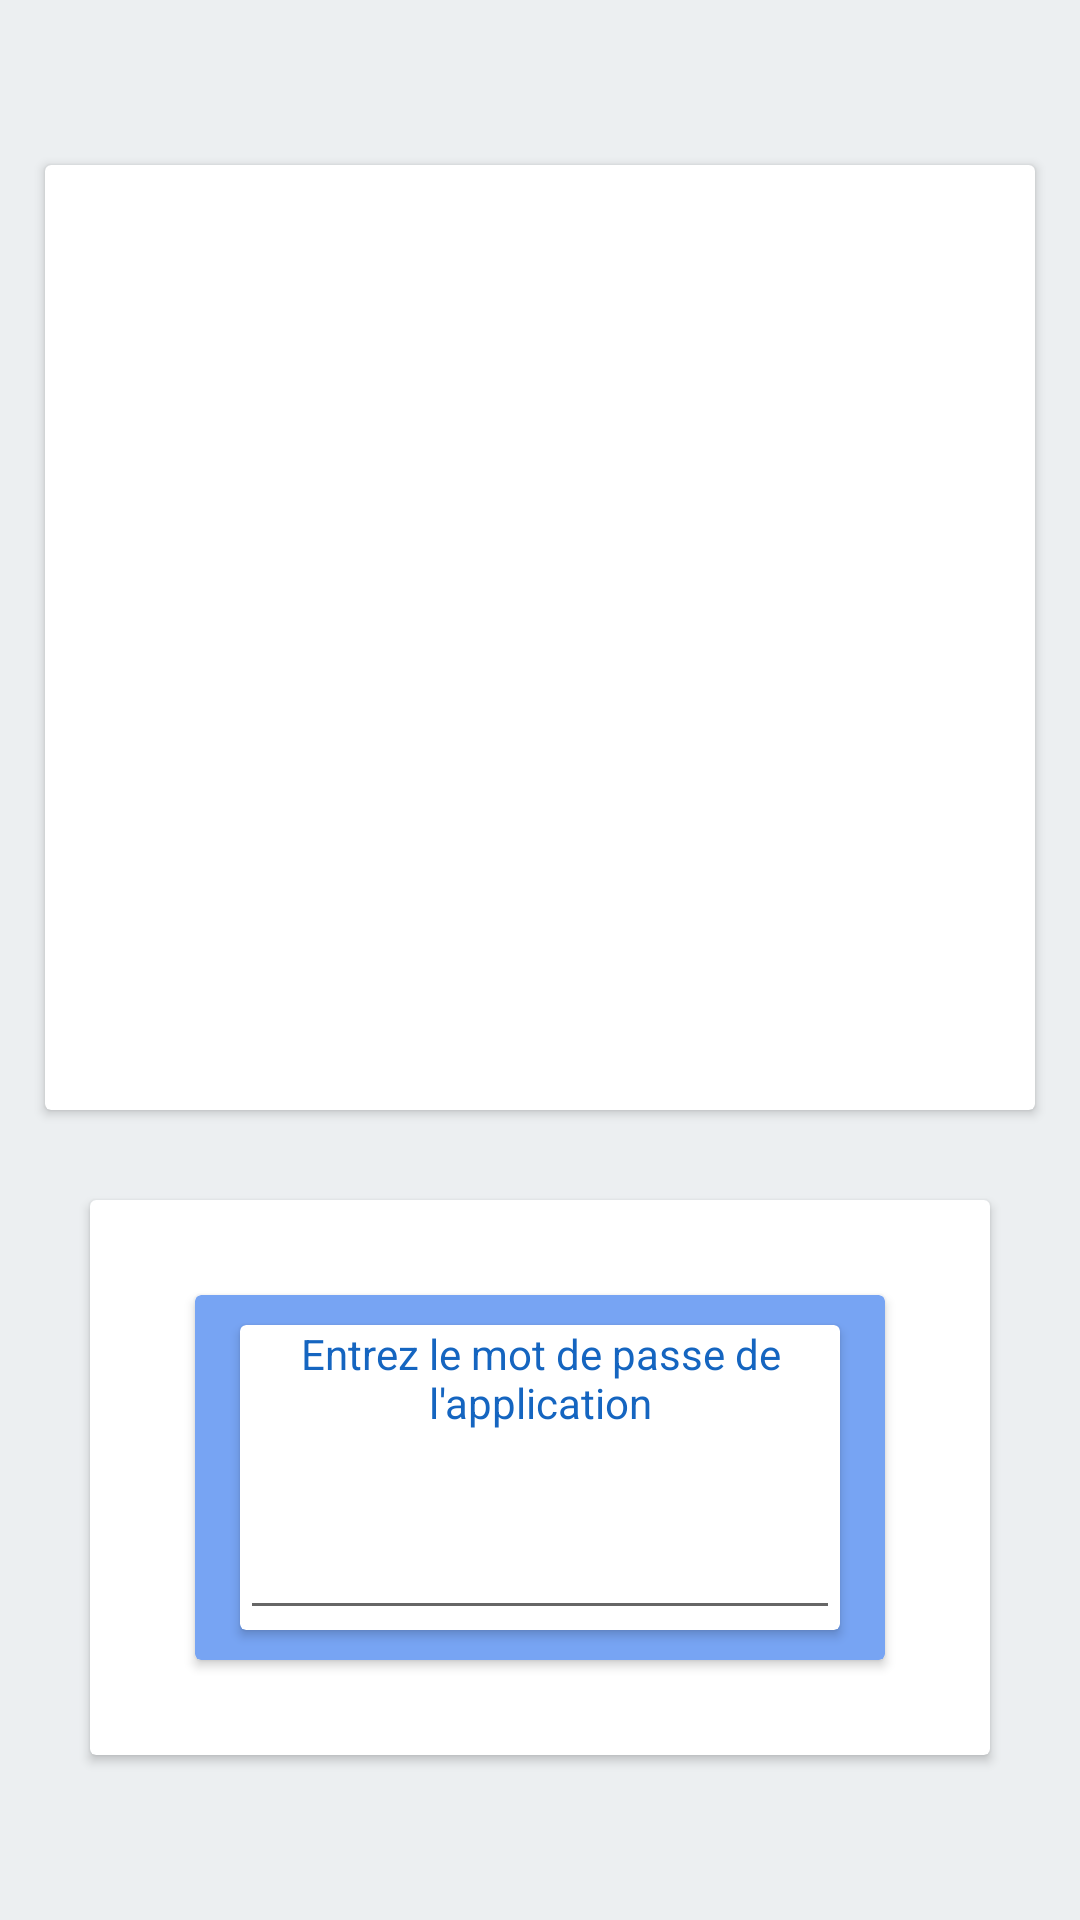

Produce the Android XML layout that renders to this screen, including the resource entries it uses.
<!-- AndroidManifest.xml: application theme GsbTheme -->
<!-- res/layout/activity_main.xml -->
<?xml version="1.0" encoding="utf-8"?>
<androidx.constraintlayout.widget.ConstraintLayout xmlns:android="http://schemas.android.com/apk/res/android"
                                                   xmlns:app="http://schemas.android.com/apk/res-auto"
                                                   xmlns:tools="http://schemas.android.com/tools" android:layout_width="match_parent"
                                                   android:layout_height="match_parent">

    <LinearLayout
            android:orientation="vertical"
            android:layout_width="match_parent"
            android:layout_height="match_parent">
        <LinearLayout
                android:orientation="vertical"
                android:layout_width="match_parent"
                android:layout_height="385dp">
            <androidx.cardview.widget.CardView
                    android:layout_width="match_parent"
                    android:layout_height="match_parent" android:layout_marginLeft="15sp"
                    android:layout_marginTop="55dp" android:layout_marginRight="15sp"
                    android:layout_marginBottom="15sp">
                <ImageView
                        android:layout_width="wrap_content"
                        android:layout_height="wrap_content" app:srcCompat="@drawable/logo1"
                        android:id="@+id/imageView" android:layout_gravity="center|center_horizontal|center_vertical"/>
            </androidx.cardview.widget.CardView>
        </LinearLayout>
        <LinearLayout
                android:orientation="vertical"
                android:layout_width="match_parent"
                android:layout_height="match_parent">
            <androidx.cardview.widget.CardView
                    android:layout_width="match_parent"
                    android:layout_height="match_parent" android:layout_marginLeft="30sp"
                    android:layout_marginTop="15dp" android:layout_marginRight="30sp"
                    android:layout_marginBottom="55dp">
                <androidx.cardview.widget.CardView
                        android:layout_width="match_parent"
                        android:layout_height="wrap_content" android:layout_gravity="center"
                        android:layout_marginRight="35dp" android:layout_marginLeft="35dp"
                        app:cardBackgroundColor="@color/colorAccent">
                    <androidx.cardview.widget.CardView
                            android:layout_width="match_parent"
                            android:layout_height="wrap_content" android:layout_gravity="center"
                            android:layout_marginRight="15dp" android:layout_marginLeft="15dp"
                            android:layout_marginTop="10dp" android:layout_marginBottom="10dp">
                        <androidx.constraintlayout.widget.ConstraintLayout
                                android:layout_width="match_parent"
                                android:layout_height="match_parent">

                            <TextView
                                    android:theme="@style/TextViewTheme"
                                    android:text="Entrez le mot de passe de l'application"
                                    android:layout_width="wrap_content"
                                    android:layout_height="wrap_content" android:id="@+id/textView3"
                                    android:gravity="center|center_horizontal"
                                    app:layout_constraintBottom_toTopOf="@+id/idApplication"
                                    app:layout_constraintEnd_toEndOf="parent" app:layout_constraintTop_toTopOf="parent"
                                    app:layout_constraintStart_toStartOf="parent"
                                    android:layout_marginBottom="25dp"/>
                            <EditText
                                    android:layout_width="wrap_content"
                                    android:layout_height="wrap_content"
                                    android:inputType="numberPassword"
                                    android:ems="10"
                                    android:id="@+id/idApplication"
                                    app:layout_constraintBottom_toBottomOf="parent"
                                    app:layout_constraintEnd_toEndOf="parent"
                                    app:layout_constraintTop_toBottomOf="@+id/textView3"
                                    app:layout_constraintStart_toStartOf="parent"
                            />
                        </androidx.constraintlayout.widget.ConstraintLayout>
                    </androidx.cardview.widget.CardView>
                </androidx.cardview.widget.CardView>
            </androidx.cardview.widget.CardView>
        </LinearLayout>
    </LinearLayout>
</androidx.constraintlayout.widget.ConstraintLayout>
<!-- resources referenced by this layout -->
<resources>
  <color name="colorAccent">#77A4F3</color>
  <style name="TextViewTheme" parent="Theme.AppCompat.Light">
          <item name="android:textColor">@color/colorPrimary</item>
      </style>
  <style name="GsbTheme" parent="Theme.AppCompat.Light.NoActionBar">
          
          <item name="colorPrimary">@color/colorPrimary</item>
          <item name="colorPrimaryDark">@color/colorPrimaryDark</item>
          <item name="colorAccent">@color/colorAccent</item>
  
          
          <item name="android:windowBackground">@color/background_gray</item>
      </style>
  <color name="colorPrimary">#1565c0</color>
  <color name="colorPrimaryDark">#003c8f</color>
  <color name="background_gray">#eceff1</color>
</resources>
